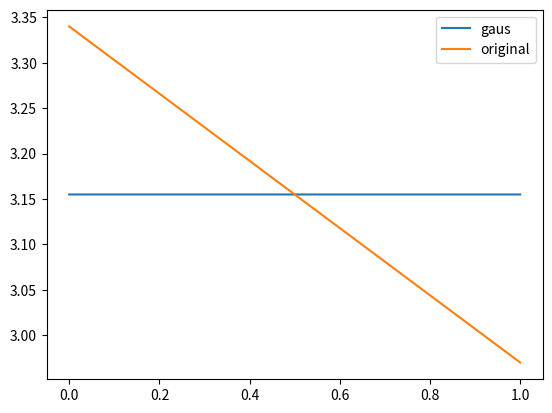

Source code (Python):
from scipy.ndimage import gaussian_filter
import matplotlib.pyplot as plt
import numpy as np
from scipy.ndimage.measurements import label
# a = [[0.8040218227309112, 1.8712801651400723, 2.4606905782074238], [0.8040218227309112, 1.8712801651400723, 2.4606905782074238], [0.8040218227309112, 1.8712801651400723, 2.4606905782074238], [0.8040218227309112, 1.8712801651400723, 2.4606905782074238], [0.8040218227309112, 1.8712801651400723, 2.4606905782074238], [0.8040218227309112, 1.8712801651400723, 2.4606905782074238], [0.8040218227309112,
#                                                                                                                                                                                                                                                                                                                                                                                           1.8712801651400723, 2.4606905782074238], [0.8040218227309112, 1.8712801651400723, 2.4606905782074238], [0.7930321869900006, 1.7079726660218904, 3.068526454665988], [0.7930321869900006, 1.7079726660218904, 3.068526454665988], [0.7930321869900006, 1.7079726660218904, 3.068526454665988], [0.7930321869900006, 1.7079726660218904, 3.068526454665988], [0.7930321869900006, 1.7079726660218904, 3.068526454665988]]
a = [3.34, 2.97]
gaus_a = gaussian_filter(a, 3)

a_mean = np.mean(a)
gaus_a_mean = np.mean(gaus_a)
print(f"original > {a} \n gaus >{list(gaus_a)} \n mean a > {a_mean} \n gaus mean > {gaus_a_mean}")
plt.plot(gaus_a, label= "gaus")
plt.plot(a, label= "original")
plt.legend()
plt.show()